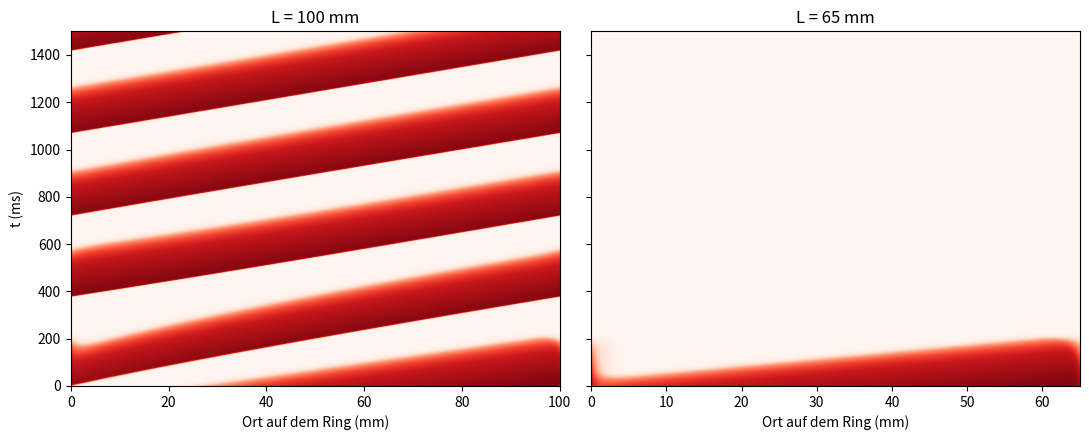

Reproduce this figure in Python.
# Abb. 5.4: Kreisende Erregung auf einem Ring (Buch, Abschnitt 5.3, Gl. 5.2)
# Anfangszustand: Stück der Länge L hinter der Front einer am Ende gereizten Faser; L = 100 mm kreist, L = 65 mm erlischt
# (c) 2026 Philipp Kügler · Programm zum Buch „Dynamische Systeme in den Lebenswissenschaften“ · MIT-Lizenz (siehe LICENSE)
import numpy as np
import matplotlib.pyplot as plt
tin, tout, topen, tclose, vgate = 0.3, 6.0, 100.0, 115.0, 0.13      # Parameter in ms
D, dx, dt = 0.1, 0.2, 0.02                                           # mm^2/ms, mm, ms

def euler(v, h, lap):
    dv = h * v**2 * (1 - v) / tin - v / tout + D * lap / dx**2
    dh = np.where(v < vgate, (1 - h) / topen, -h / tclose)
    return v + dt * dv, h + dt * dh

# lange Faser (250 mm) links reizen, bis die Front (v > 0.5) bei 200 mm liegt
N = int(round(250 / dx)) + 1; x = dx * np.arange(N); vF = np.zeros(N); hF = np.ones(N); n = 0
while not (vF > 0.5).any() or x[vF > 0.5].max() < 200:
    lap = np.empty(N); lap[1:-1] = vF[2:] - 2 * vF[1:-1] + vF[:-2]; lap[0] = vF[1] - vF[0]; lap[-1] = vF[-2] - vF[-1]
    vF, hF = euler(vF, hF, lap)
    if n * dt < 2.0: vF[x <= 1.0] += dt * 0.2                        # Reiz J = 0.2 für 2 ms
    n += 1
iF = np.where(vF > 0.5)[0].max()

def ring(L, T, alle=10):
    """Ring der Länge L; liefert v alle 'alle' Zeitschritte und die Zeitpunkte, an denen v in der Ringmitte 0.5 erreicht."""
    M = int(round(L / dx)); v = vF[iF - M + 1:iF + 1].copy(); h = hF[iF - M + 1:iF + 1].copy()
    bild, akt, oben = [], [], False
    for k in range(int(round(T / dt))):
        if k % alle == 0: bild.append(v.copy())
        v, h = euler(v, h, np.roll(v, 1) - 2 * v + np.roll(v, -1))
        if v[M // 2] > 0.5 and not oben: akt.append((k + 1) * dt); oben = True
        if v[M // 2] < 0.1: oben = False
    return np.array(bild), np.array(akt), v.max()

fig, axs = plt.subplots(1, 2, figsize=(11, 4.5), sharey=True)
for ax, L in zip(axs, (100.0, 65.0)):
    B, akt, vmax = ring(L, 1500.0)
    print(f"L = {L:.0f} mm: Umlaufzeiten {np.round(np.diff(akt), 1)} ms, " + ("die Erregung kreist" if vmax > 0.5 else "die Erregung erlischt"))
    ax.imshow(B, origin="lower", aspect="auto", extent=(0, L, 0, 1500), cmap="Reds", vmin=0, vmax=1)
    ax.set_title(f"L = {L:.0f} mm"); ax.set_xlabel("Ort auf dem Ring (mm)")
axs[0].set_ylabel("t (ms)")
for L in range(66, 71):                                              # kritische Länge
    B, akt, vmax = ring(float(L), 800.0, alle=10**9)
    print(f"L = {L} mm: " + ("kreist" if vmax > 0.5 else "erlischt"))
plt.tight_layout()
plt.show()
